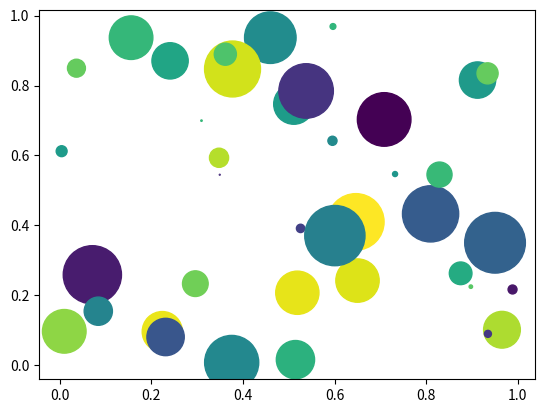

The script that saved this image:
import numpy as np
import matplotlib.pyplot as plt

# Define the number of values
num_vals = 40

# Generate random values
x = np.random.rand(num_vals)
y = np.random.rand(num_vals)

# Define area for each bubble
# Max radius is set to a specified value
max_radius = 25
area = np.pi * (max_radius * np.random.rand(num_vals)) ** 2  

# Generate colors
colors = np.random.rand(num_vals)

# Plot the points
plt.scatter(x, y, s=area, c=colors, alpha=1.0)

plt.show()
